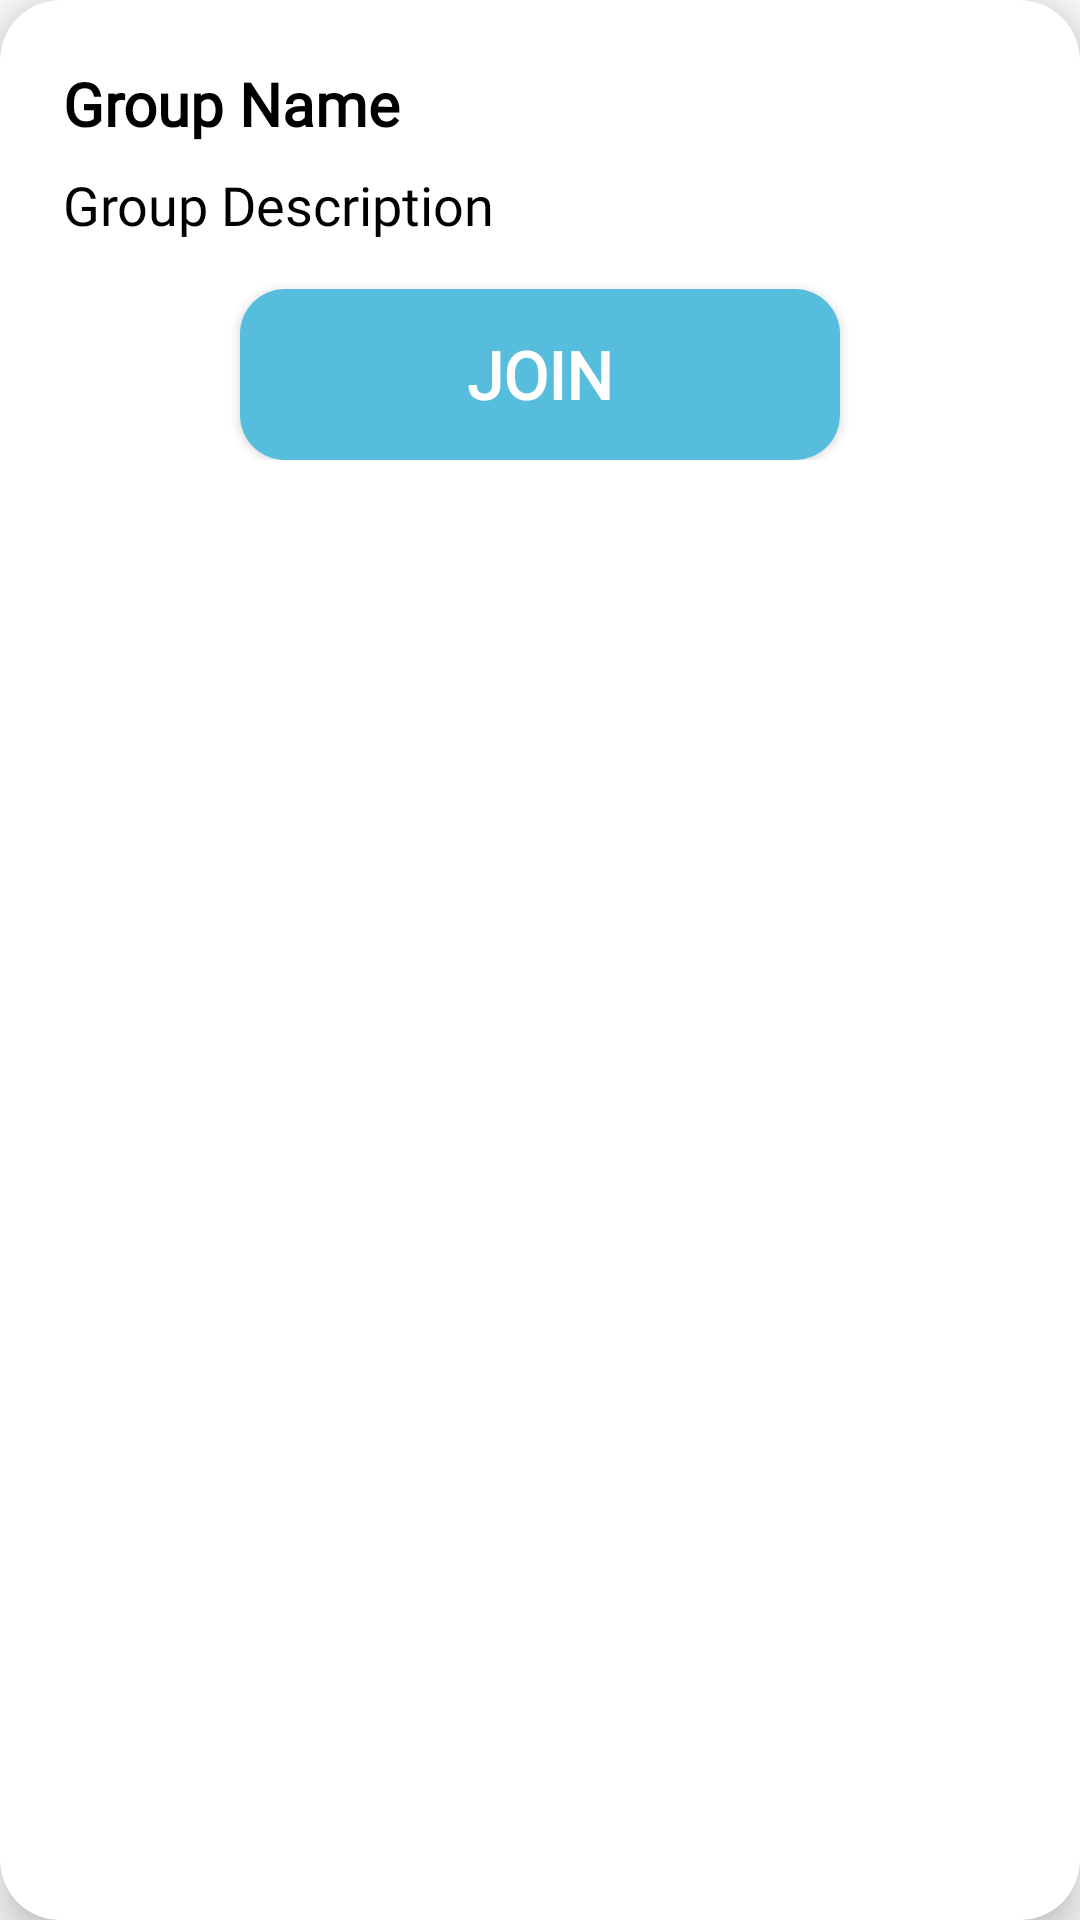

The Android layout XML behind this screen, and the referenced resources:
<!-- AndroidManifest.xml: application theme Theme.AppCompat.Light.NoActionBar -->
<!-- res/layout/group_view.xml -->
<?xml version="1.0" encoding="utf-8"?>
<androidx.cardview.widget.CardView xmlns:android="http://schemas.android.com/apk/res/android"
    android:layout_width="match_parent"
    android:layout_height="wrap_content"
    xmlns:app="http://schemas.android.com/apk/res-auto"
    android:layout_margin="8dp"
    app:cardCornerRadius="20dp"
    app:cardElevation="8dp"
    app:contentPadding="5dp">

    <LinearLayout
        android:layout_width="match_parent"
        android:layout_height="wrap_content"
        android:orientation="vertical"
        android:padding="16dp">

        <TextView
            android:id="@+id/groupName"
            android:layout_width="wrap_content"
            android:layout_height="wrap_content"
            android:text="Group Name"
            android:textSize="20sp"
            android:textStyle="bold"
            android:fontFamily="@font/opensans"
            android:textColor="@color/black"
            android:layout_marginBottom="8dp" />

        <TextView
            android:id="@+id/groupDescription"
            android:layout_width="wrap_content"
            android:layout_height="wrap_content"
            android:text="Group Description"
            android:textSize="18sp"
            android:fontFamily="@font/opensans"
            android:textColor="@color/black"
            android:layout_marginBottom="16dp" />

        <Button
            android:id="@+id/joinButton"
            android:layout_width="200dp"
            android:layout_height="57dp"
            android:layout_gravity="center|center_horizontal|center_vertical"
            android:background="@drawable/button"
            android:fontFamily="@font/opensans"
            android:gravity="center|center_horizontal|center_vertical"
            android:padding="8dp"
            android:text="Join"
            android:textColor="@color/white"
            android:textSize="22sp"
            android:textStyle="bold" />
    </LinearLayout>
</androidx.cardview.widget.CardView>
<!-- resources referenced by this layout -->
<resources>
  <color name="black">#FF000000</color>
  <color name="white">#FFFFFFFF</color>
  <!-- drawable button (drawable) -->
  <?xml version="1.0" encoding="utf-8"?>
  <shape xmlns:android="http://schemas.android.com/apk/res/android">
      <gradient android:angle="-45" android:startColor="@color/blue" android:endColor="@color/blue"/>
      <corners android:radius="15dp"/>
  </shape>
  <color name="blue">#56BDDC</color>
</resources>
